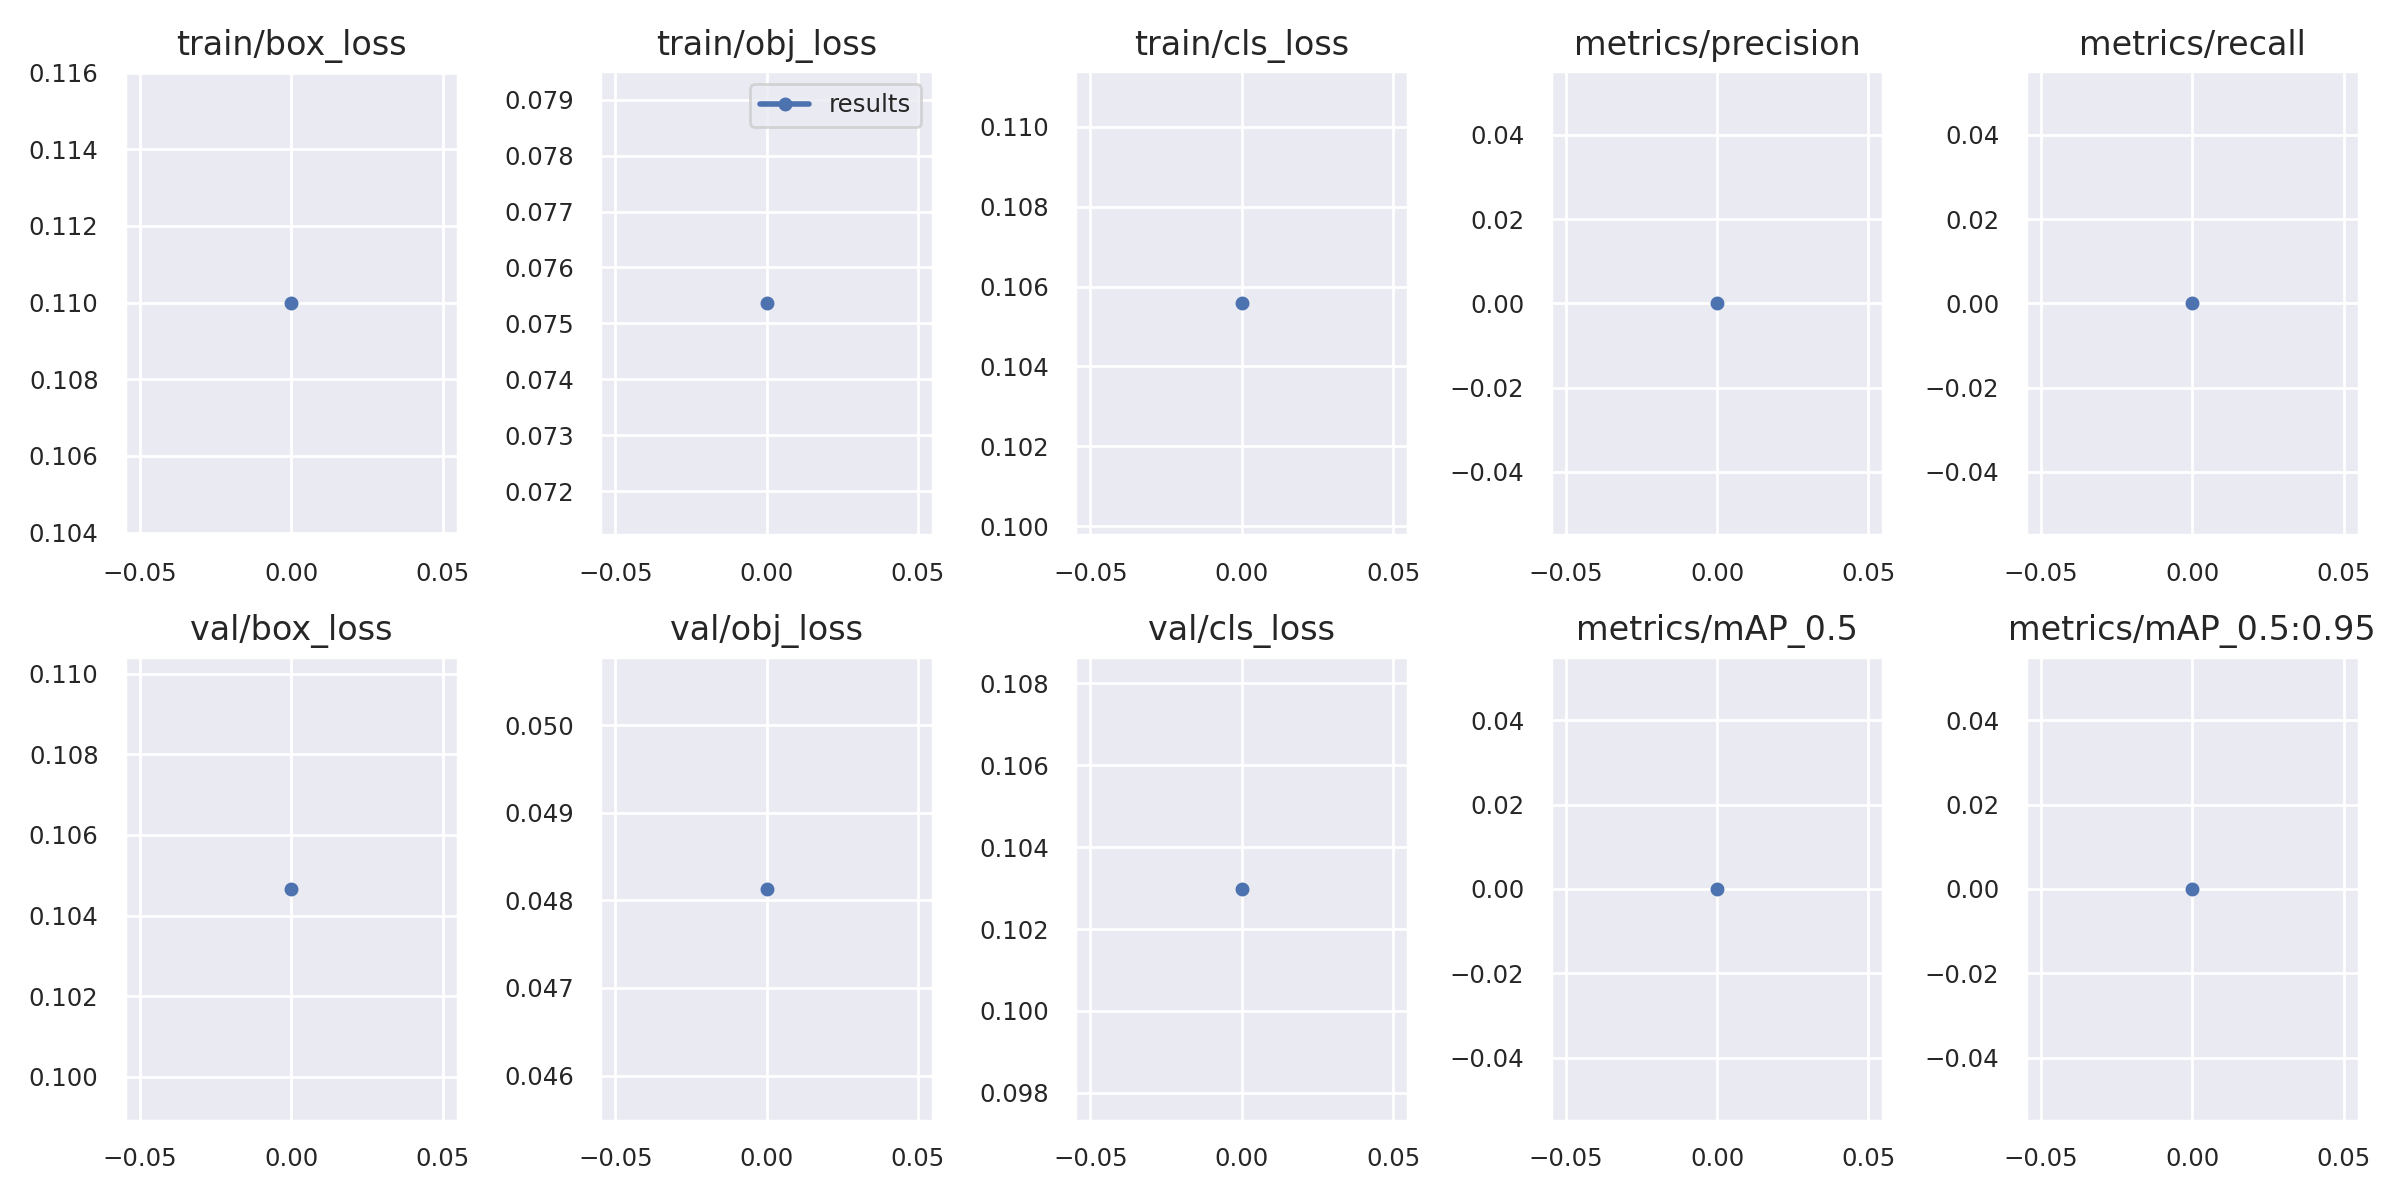

Data behind this chart, as committed beside it:
epoch, train/box_loss, train/obj_loss, train/cls_loss, metrics/precision, metrics/recall, metrics/mAP_0.5, metrics/mAP_0.5:0.95, val/box_loss, val/obj_loss, val/cls_loss, x/lr0, x/lr1, x/lr2
0, 0.11, 0.07536, 0.1056, 0, 0, 0, 0, 0.1047, 0.04813, 0.103, 0, 0, 0.1
